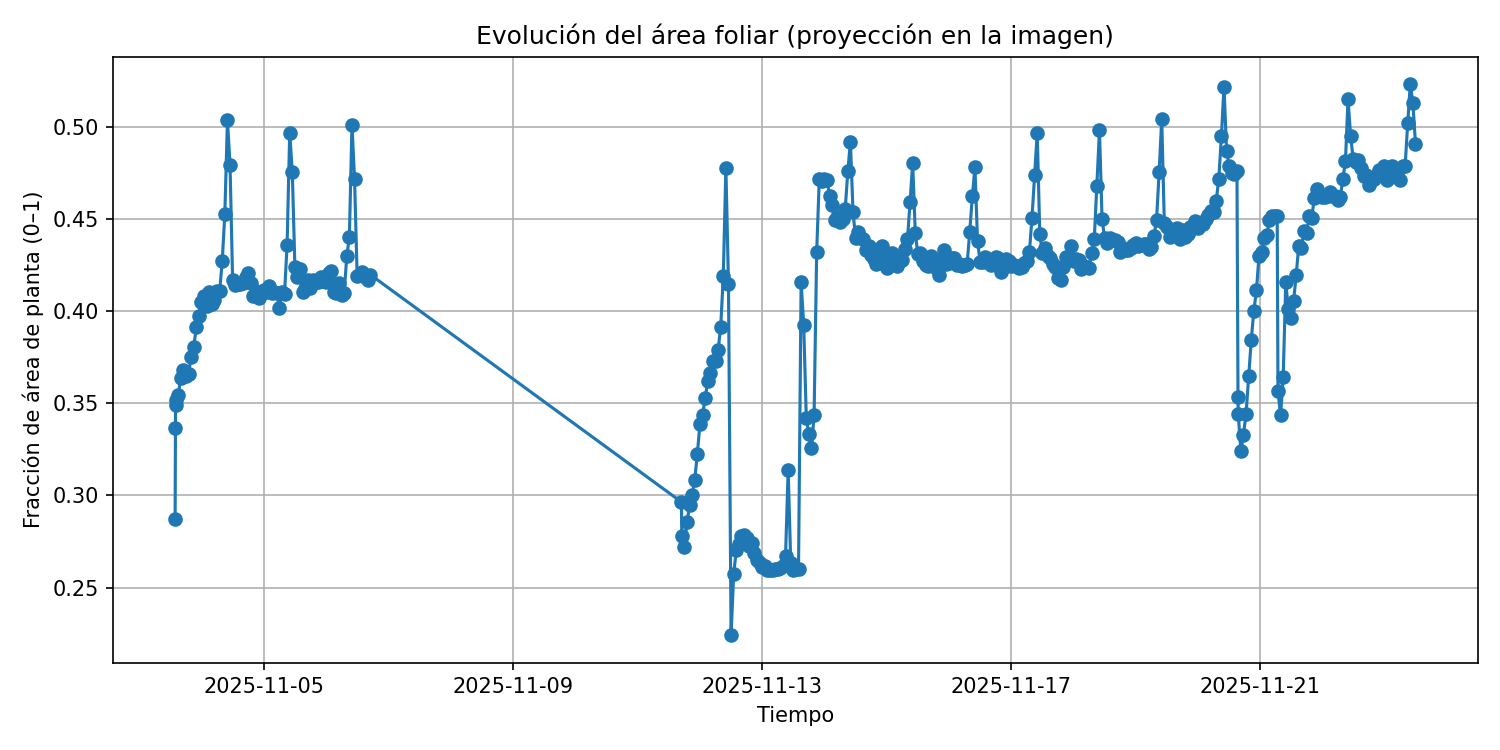

Source data for this figure (header and first rows):
file, timestamp, leaf_pixels, total_pixels, leaf_fraction
img_20251103_134659.jpg, 2025-11-03 13:46:59, 264852, 921600, 0.2874
img_20251103_135347.jpg, 2025-11-03 13:53:47, 310184, 921600, 0.3366
img_20251103_135559.jpg, 2025-11-03 13:55:59, 321573, 921600, 0.3489
img_20251103_135703.jpg, 2025-11-03 13:57:03, 324173, 921600, 0.3518
img_20251103_145704.jpg, 2025-11-03 14:57:04, 326804, 921600, 0.3546
img_20251103_155706.jpg, 2025-11-03 15:57:06, 335230, 921600, 0.3637
img_20251103_165708.jpg, 2025-11-03 16:57:08, 339151, 921600, 0.368
img_20251103_175709.jpg, 2025-11-03 17:57:09, 336365, 921600, 0.365
img_20251103_185711.jpg, 2025-11-03 18:57:11, 337085, 921600, 0.3658
img_20251103_195712.jpg, 2025-11-03 19:57:12, 345914, 921600, 0.3753
img_20251103_205714.jpg, 2025-11-03 20:57:14, 350950, 921600, 0.3808
img_20251103_215716.jpg, 2025-11-03 21:57:16, 360619, 921600, 0.3913
img_20251103_225717.jpg, 2025-11-03 22:57:17, 366372, 921600, 0.3975
img_20251103_235719.jpg, 2025-11-03 23:57:19, 373327, 921600, 0.4051
img_20251104_005720.jpg, 2025-11-04 00:57:20, 376468, 921600, 0.4085
img_20251104_015722.jpg, 2025-11-04 01:57:22, 371500, 921600, 0.4031
img_20251104_025724.jpg, 2025-11-04 02:57:24, 378066, 921600, 0.4102
img_20251104_035725.jpg, 2025-11-04 03:57:25, 372179, 921600, 0.4038
img_20251104_045727.jpg, 2025-11-04 04:57:27, 374316, 921600, 0.4062
img_20251104_055728.jpg, 2025-11-04 05:57:28, 378964, 921600, 0.4112
img_20251104_065730.jpg, 2025-11-04 06:57:30, 378709, 921600, 0.4109
img_20251104_075732.jpg, 2025-11-04 07:57:32, 393999, 921600, 0.4275
img_20251104_085733.jpg, 2025-11-04 08:57:33, 417523, 921600, 0.453
img_20251104_095735.jpg, 2025-11-04 09:57:35, 464146, 921600, 0.5036
img_20251104_105737.jpg, 2025-11-04 10:57:37, 441983, 921600, 0.4796
img_20251104_115738.jpg, 2025-11-04 11:57:38, 384119, 921600, 0.4168
img_20251104_125740.jpg, 2025-11-04 12:57:40, 381797, 921600, 0.4143
img_20251104_135741.jpg, 2025-11-04 13:57:41, 382250, 921600, 0.4148
img_20251104_145743.jpg, 2025-11-04 14:57:43, 382458, 921600, 0.415
img_20251104_155745.jpg, 2025-11-04 15:57:45, 383011, 921600, 0.4156
img_20251104_165746.jpg, 2025-11-04 16:57:46, 385976, 921600, 0.4188
img_20251104_175748.jpg, 2025-11-04 17:57:48, 388009, 921600, 0.421
img_20251104_185749.jpg, 2025-11-04 18:57:49, 382962, 921600, 0.4155
img_20251104_195751.jpg, 2025-11-04 19:57:51, 376521, 921600, 0.4086
img_20251104_205753.jpg, 2025-11-04 20:57:53, 379053, 921600, 0.4113
img_20251104_215754.jpg, 2025-11-04 21:57:54, 375222, 921600, 0.4071
img_20251104_225756.jpg, 2025-11-04 22:57:56, 378484, 921600, 0.4107
img_20251104_235758.jpg, 2025-11-04 23:57:58, 379169, 921600, 0.4114
img_20251105_005759.jpg, 2025-11-05 00:57:59, 378380, 921600, 0.4106
img_20251105_015801.jpg, 2025-11-05 01:58:01, 381287, 921600, 0.4137
img_20251105_025802.jpg, 2025-11-05 02:58:02, 377713, 921600, 0.4098
img_20251105_035804.jpg, 2025-11-05 03:58:04, 378147, 921600, 0.4103
img_20251105_045806.jpg, 2025-11-05 04:58:06, 377723, 921600, 0.4099
img_20251105_055807.jpg, 2025-11-05 05:58:07, 370372, 921600, 0.4019
img_20251105_065809.jpg, 2025-11-05 06:58:09, 378134, 921600, 0.4103
img_20251105_075810.jpg, 2025-11-05 07:58:10, 377415, 921600, 0.4095
img_20251105_085812.jpg, 2025-11-05 08:58:12, 401966, 921600, 0.4362
img_20251105_095814.jpg, 2025-11-05 09:58:14, 457912, 921600, 0.4969
img_20251105_105815.jpg, 2025-11-05 10:58:15, 438546, 921600, 0.4759
img_20251105_115817.jpg, 2025-11-05 11:58:17, 390848, 921600, 0.4241
img_20251105_125819.jpg, 2025-11-05 12:58:19, 385843, 921600, 0.4187
img_20251105_135820.jpg, 2025-11-05 13:58:20, 390032, 921600, 0.4232
img_20251105_145822.jpg, 2025-11-05 14:58:22, 378549, 921600, 0.4108
img_20251105_155824.jpg, 2025-11-05 15:58:24, 380326, 921600, 0.4127
img_20251105_165825.jpg, 2025-11-05 16:58:25, 384296, 921600, 0.417
img_20251105_175827.jpg, 2025-11-05 17:58:27, 380518, 921600, 0.4129
img_20251105_185828.jpg, 2025-11-05 18:58:28, 384180, 921600, 0.4169
img_20251105_195830.jpg, 2025-11-05 19:58:30, 383485, 921600, 0.4161
img_20251105_205832.jpg, 2025-11-05 20:58:32, 383064, 921600, 0.4157
img_20251105_215833.jpg, 2025-11-05 21:58:33, 385848, 921600, 0.4187
... 306 more rows
